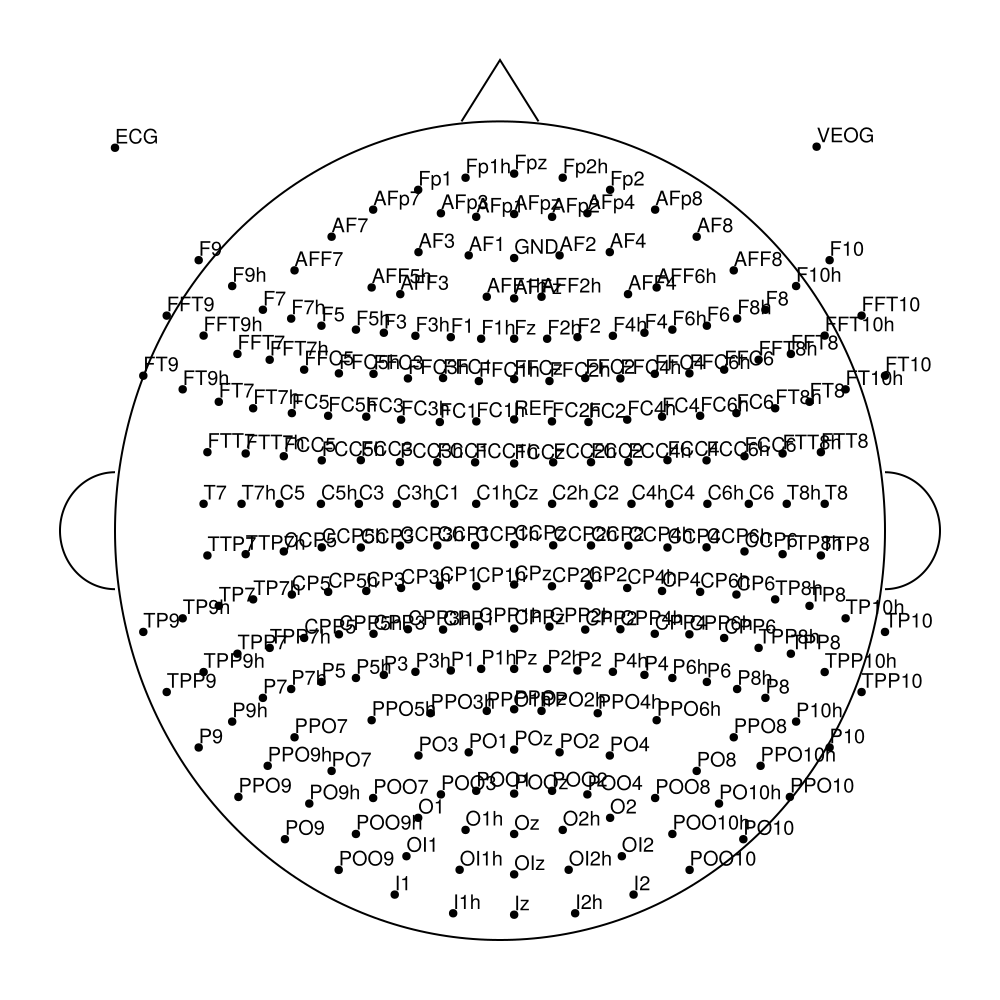

The data file committed next to this chart (first rows):
label, inc, azi
GND, 67.0, 90.0
REF, 23.0, 90.0
Fp1, -90.0, -72.0
Fp2, 90.0, 72.0
F3, -60.0, -51.0
F4, 60.0, 51.0
C3, -45.0, 0.0
C4, 45.0, 0.0
P3, -60.0, 51.0
P4, 60.0, -51.0
O1, -90.0, 72.0
O2, 90.0, -72.0
F7, -90.0, -36.0
F8, 90.0, 36.0
T7, -90.0, 0.0
T8, 90.0, 0.0
P7, -90.0, 36.0
P8, 90.0, -36.0
Fz, 45.0, 90.0
Cz, 0.0, 0.0
Pz, 45.0, -90.0
VEOG, 131.0, 48.0
FC1, -31.0, -46.0
FC2, 31.0, 46.0
CP1, -31.0, 46.0
CP2, 31.0, -46.0
FC5, -69.0, -21.0
FC6, 69.0, 21.0
CP5, -69.0, 21.0
CP6, 69.0, -21.0
FT9, -113.0, -18.0
FT10, 113.0, 18.0
TP9, -113.0, 18.0
TP10, 113.0, -18.0
F1, -49.0, -68.0
F2, 49.0, 68.0
C1, -23.0, 0.0
C2, 23.0, 0.0
P1, -49.0, 68.0
P2, 49.0, -68.0
AF3, -74.0, -68.0
AF4, 74.0, 68.0
FC3, -49.0, -29.0
FC4, 49.0, 29.0
CP3, -49.0, 29.0
CP4, 49.0, -29.0
PO3, -74.0, 68.0
PO4, 74.0, -68.0
F5, -74.0, -41.0
F6, 74.0, 41.0
C5, -68.0, 0.0
C6, 68.0, 0.0
P5, -74.0, 41.0
P6, 74.0, -41.0
AF7, -90.0, -54.0
AF8, 90.0, 54.0
FT7, -90.0, -18.0
FT8, 90.0, 18.0
TP7, -90.0, 18.0
TP8, 90.0, -18.0
... 197 more rows
